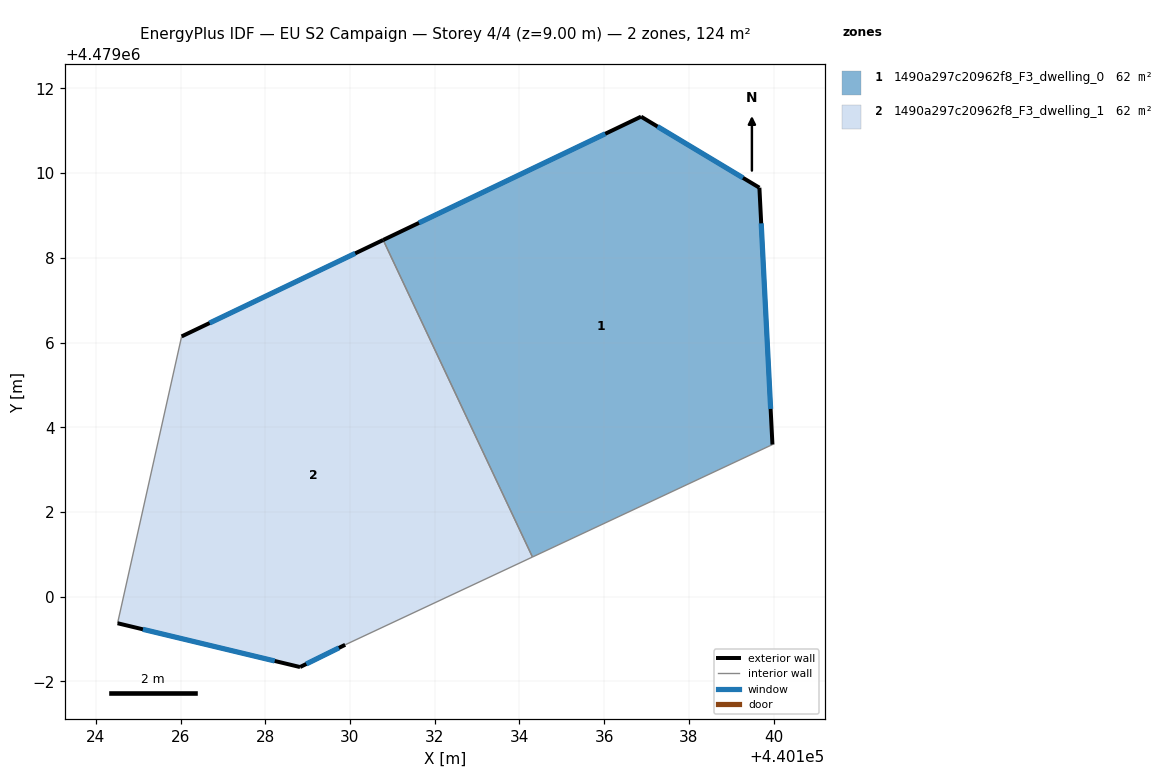
=== STOREY PLAN SPEC (per zone: floor XY polygon, exterior-wall plan segments, windows/doors) ===
zone 1: 1490a297c20962f8_F3_dwelling_0  (62.1 m²)
  floor: (440139.97, 4479003.59) (440139.66, 4479009.65) (440136.87, 4479011.33) (440130.78, 4479008.42) (440134.31, 4479000.94)
  exterior wall: (440130.78, 4479008.42) – (440136.87, 4479011.33)  [6.7 m]
    window: (440131.63, 4479008.82) – (440136.03, 4479010.93)  [10.6 m²]
  exterior wall: (440136.87, 4479011.33) – (440139.66, 4479009.65)  [3.3 m]
    window: (440137.26, 4479011.10) – (440139.28, 4479009.89)  [5.1 m²]
  exterior wall: (440139.66, 4479009.65) – (440139.97, 4479003.59)  [6.1 m]
    window: (440139.71, 4479008.81) – (440139.93, 4479004.43)  [9.5 m²]
  interior walls: 2
zone 2: 1490a297c20962f8_F3_dwelling_1  (62.1 m²)
  floor: (440134.31, 4479000.94) (440130.78, 4479008.42) (440126.03, 4479006.14) (440124.51, 4478999.37) (440128.82, 4478998.34) (440129.89, 4478998.87)
  exterior wall: (440126.03, 4479006.14) – (440130.78, 4479008.42)  [5.3 m]
    window: (440126.69, 4479006.46) – (440130.12, 4479008.10)  [8.3 m²]
  exterior wall: (440129.89, 4478998.87) – (440128.82, 4478998.34)  [1.2 m]
    window: (440129.74, 4478998.79) – (440128.97, 4478998.41)  [1.9 m²]
  exterior wall: (440128.82, 4478998.34) – (440124.51, 4478999.37)  [4.4 m]
    window: (440128.22, 4478998.48) – (440125.11, 4478999.23)  [6.9 m²]
  interior walls: 3

=== DERIVED (storey summary) ===
Building: EU S2 Campaign
Storey: 4 of 4  (floor level z = 9.00 m)
Storey gross floor area: 124.3 m²
Zones on this storey: 2
  - 1490a297c20962f8_F3_dwelling_0: floor 62.1 m²; exterior wall 16.1 m (48.2 m²); 3 window(s) 25.2 m²; WWR 52.2%
  - 1490a297c20962f8_F3_dwelling_1: floor 62.1 m²; exterior wall 10.9 m (32.7 m²); 3 window(s) 17.1 m²; WWR 52.2%
Zone adjacency (shared interzone walls):
  - 1490a297c20962f8_F3_dwelling_0 ↔ 1490a297c20962f8_F3_dwelling_1